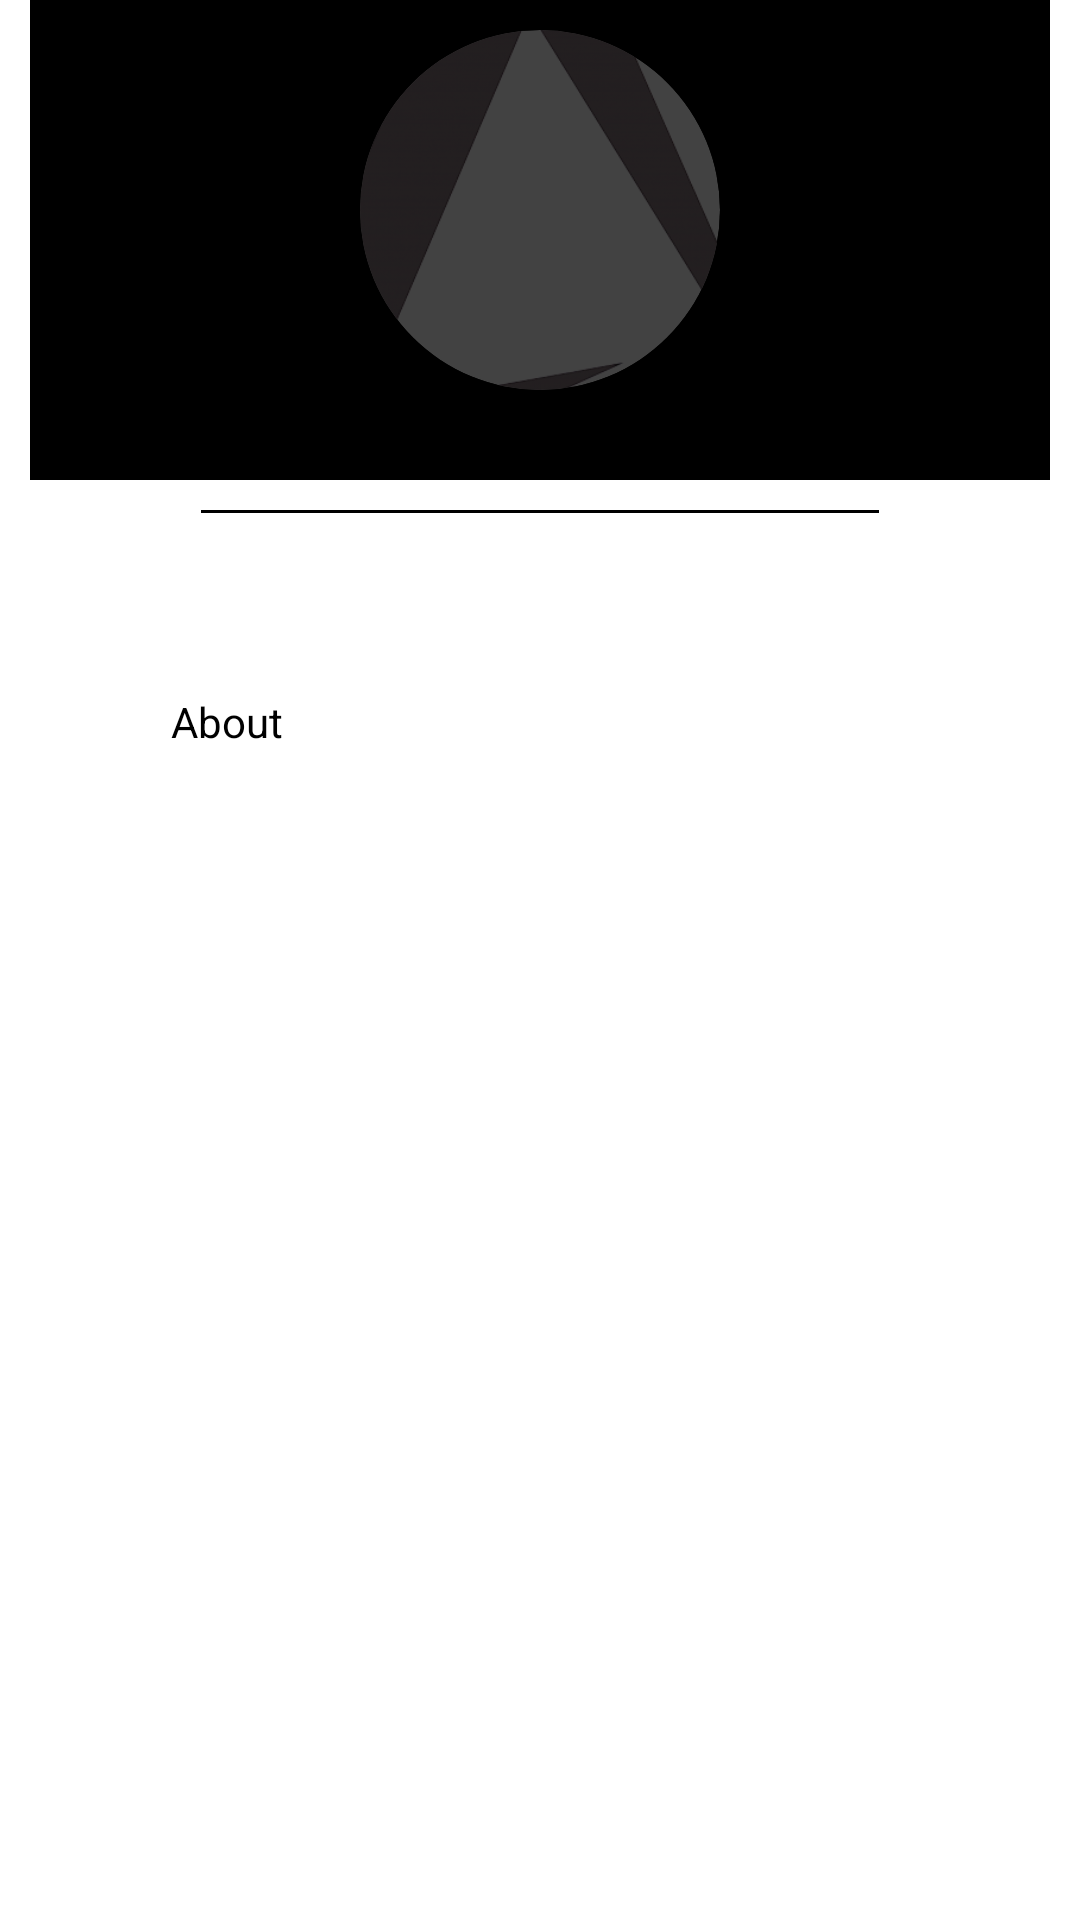

Layout XML and referenced resources for this Android screen:
<!-- AndroidManifest.xml: application theme Theme.TugasUASGenap2022AKBif310119102 -->
<!-- res/layout/fragment_profile.xml -->
<?xml version="1.0" encoding="utf-8"?>
<LinearLayout xmlns:android="http://schemas.android.com/apk/res/android"
    xmlns:tools="http://schemas.android.com/tools"
    xmlns:app="http://schemas.android.com/apk/res-auto"
    android:layout_width="match_parent"
    android:layout_height="match_parent"
    android:orientation="vertical"
    android:weightSum="4"
    android:background="#FFFFFF"
    tools:context="com.example.tugas_uas_genap_2022_akb_if3_10119102.ui.profile.FragmentProfile">

    <RelativeLayout
        android:layout_width="match_parent"
        android:layout_height="0dp"
        android:layout_weight="1"
        android:layout_marginRight="10dp"
        android:layout_marginLeft="10dp">

        <LinearLayout
            android:layout_width="match_parent"
            android:layout_height="wrap_content"
            android:layout_centerVertical="true"
            android:background="@color/black"
            android:orientation="vertical">

            <androidx.cardview.widget.CardView
                android:layout_width="120dp"
                android:layout_height="120dp"
                android:layout_gravity="center_horizontal"
                android:layout_marginTop="10dp"
                app:cardCornerRadius="150dp">

                <ImageView
                    android:layout_width="200dp"
                    android:layout_height="200dp"
                    android:layout_gravity="center"
                    android:src="@drawable/logo"
                    android:contentDescription="profilephoto" />
            </androidx.cardview.widget.CardView>

            <TextView
                android:layout_width="wrap_content"
                android:layout_height="wrap_content"
                android:layout_gravity="center"

                android:text="TUGAS UTS AKB"
                android:textColor="@color/Gunmetal"
                android:textSize="24sp" />
        </LinearLayout>
    </RelativeLayout>


    <RelativeLayout
        android:layout_width="match_parent"
        android:layout_height="0dp"
        android:layout_weight="3"
        android:elevation="36dp">


        <androidx.core.widget.NestedScrollView
            android:layout_width="match_parent"
            android:layout_height="wrap_content">


            <LinearLayout
                android:layout_width="match_parent"
                android:layout_height="wrap_content"
                android:layout_marginLeft="42dp"
                android:layout_marginRight="42dp"
                android:orientation="vertical">

                <LinearLayout
                    android:layout_width="match_parent"
                    android:layout_height="wrap_content"
                    android:layout_marginHorizontal="25dp"
                    android:gravity="center"
                    android:orientation="vertical">



                    <View
                        android:layout_width="match_parent"
                        android:layout_height="1dp"
                        android:layout_gravity="center"
                        android:layout_marginTop="10dp"
                        android:layout_marginBottom="15dp"
                        android:background="@color/black" />


                </LinearLayout>












                //sosial media

                <LinearLayout
                    android:layout_width="match_parent"
                    android:layout_height="match_parent"
                    android:baselineAligned="false"
                    android:orientation="horizontal"
                    android:weightSum="3">

                    <LinearLayout
                        android:layout_width="match_parent"
                        android:layout_height="wrap_content"
                        android:layout_weight="1">


                    </LinearLayout>

                    <LinearLayout
                        android:layout_width="match_parent"
                        android:layout_height="wrap_content"
                        android:layout_weight="1">


                    </LinearLayout>

                    <LinearLayout
                        android:layout_width="match_parent"
                        android:layout_height="wrap_content"
                        android:layout_weight="1">


                    </LinearLayout>
                </LinearLayout>
                
                <LinearLayout
                    android:layout_width="match_parent"
                    android:layout_height="match_parent"
                    android:layout_marginTop="20dp"
                    android:baselineAligned="false"
                    android:orientation="horizontal"
                    android:weightSum="3">






                </LinearLayout>






                <TextView
                    android:id="@+id/about"
                    android:layout_width="match_parent"
                    android:layout_height="wrap_content"
                    android:layout_marginTop="10dp"
                    android:background="@drawable/border1"
                    android:drawablePadding="10dp"
                    android:gravity="center_vertical"
                    android:padding="15dp"
                    android:text="About"
                    android:textColor="@color/black"
                    android:textSize="14sp"
                    app:drawableStartCompat="@drawable/ic_info" />

            </LinearLayout>
        </androidx.core.widget.NestedScrollView>
    </RelativeLayout>

</LinearLayout>
<!-- resources referenced by this layout -->
<resources>
  <!-- drawable logo: png bitmap (drawable, 77276 bytes) -->
  <style name="Theme.TugasUASGenap2022AKBif310119102" parent="Theme.MaterialComponents.DayNight.DarkActionBar">
          
          <item name="colorPrimary">@color/purple_200</item>
          <item name="colorPrimaryVariant">@color/purple_700</item>
          <item name="colorOnPrimary">@color/black</item>
          
          <item name="colorSecondary">@color/teal_200</item>
          <item name="colorSecondaryVariant">@color/teal_200</item>
          <item name="colorOnSecondary">@color/black</item>
          
          <item name="android:statusBarColor" tools:targetApi="l">?attr/colorPrimaryVariant</item>
          
      </style>
  <!-- not gathered from this repository: default colours our renderer supplied (Android Studio template values) -->
  <color name="purple_200">#FFBB86FC</color>
  <color name="purple_700">#FF3700B3</color>
  <color name="teal_200">#FF03DAC5</color>
  <color name="black">#FF000000</color>
</resources>
